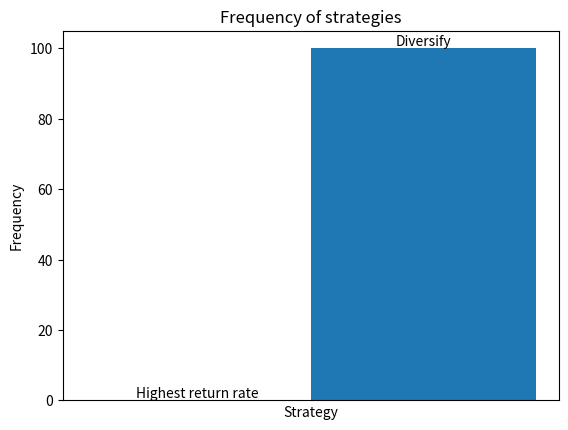

Python code for this plot:
import numpy as np
import matplotlib.pyplot as plt

class Bank:
    def __init__(self, name, strategy, asset_value, liabilities):
        self.name = name
        self.strategy = strategy
        self.asset_value = asset_value
        self.liabilities = liabilities
        self.new_asset_value = asset_value
        self.default = False

class Asset:

    def __init__(self, k, r, l, n, volatility):
        self.k = k
        self.r = r
        self.l = l
        self.n = n
        self.n_new = n
        self.volatility = volatility

    def logistic(self, x):
        return self.r * (self.l/(1 + np.exp(-self.k*x)) - 0.5) + self.n

class Game:

    def __init__(self, n, m, num_rounds, assets, strategies, asset_mean, asset_std, liabilities_mean, liabilities_std):
        self.banks = []
        self.num_rounds = num_rounds
        self.num_banks = n
        self.num_assets = m
        self.strategies = strategies
        self.assets = assets
        self.num_strategies = len(strategies)
        self.asset_mean = asset_mean
        self.asset_std = asset_std
        self.liabilities_mean = liabilities_mean
        self.liabilities_std = liabilities_std
        self.last = 0

    def run(self):

        # Initialize the game
        self.initialize(self.num_banks, self.strategies, self.num_strategies)
        strat = None

        # Run the game
        for i in range(self.num_rounds):
            strat = self.run_round()
            if strat:
                break
            
            if np.random.uniform(0, 1) < 0.01:
                self.randomDevalue()
            if np.random.uniform(0, 1) < 0.01:
                self.devalueHighest()

        # Print the results
        self.print_results()

    def revalue(self):
        for asset in self.assets:
            asset.n = asset.n_new

    def devalueHighest(self):
        assets = [asset.n for asset in self.assets]
        max_index = np.argmax(assets)
        self.assets[max_index].n = np.random.normal(-50, self.assets[max_index].volatility, 1)[0]

    def randomDevalue(self):
        assets = [asset.volatility for asset in self.assets]
        stockBaseReturnRates = np.array(assets).flatten()
        total = np.sum(stockBaseReturnRates)
        stockBaseReturnRates = stockBaseReturnRates / total
        stockToDevalue = np.random.choice([i for i in range(self.num_assets)], 1, p=stockBaseReturnRates)
        asset = self.assets[stockToDevalue[0]]
        asset.n = np.random.normal(-50, asset.volatility, 1)[0]

    def initialize(self, n, strategies, num_strategies):

        i = self.last
        while i < n + self.last:
            assets = np.random.lognormal(self.asset_mean, self.asset_std)
            liability = np.random.lognormal(self.liabilities_mean, self.liabilities_std)

            if assets > liability:
                strategy = np.random.randint(0, num_strategies)
                self.banks.append(Bank(i, strategies[strategy], assets, liability))
                i += 1

        self.last = i

    def f(self, bank1, bank2, asset, bank1_d, bank2_d):
        return np.random.normal(asset.logistic(bank1.asset_value * bank1_d + bank2.asset_value * bank2_d), asset.volatility, 1)

    def bankOff2x2(self, bank1, bank2):

        # get index of maximum strategy
        max_asset_index = np.argmax([asset.n for asset in self.assets])
        dd = 0
        for asset in self.assets:
            return_rate = self.f(bank1, bank2, asset, 1/self.num_assets, 1/self.num_assets) / 100
            dd += bank1.asset_value/self.num_assets * return_rate

        dnd = 0
        for i, asset in enumerate(self.assets):
            return_rate = self.f(bank1, bank2, asset, 1/self.num_assets, i == max_asset_index) / 100
            dnd += bank1.asset_value/self.num_assets * return_rate

        ndd = 0
        for i, asset in enumerate(self.assets):
            return_rate = self.f(bank1, bank2, asset, i == max_asset_index, 1/self.num_assets) / 100
            ndd += bank1.asset_value * (i == max_asset_index) * return_rate

        ndnd = 0
        for i, asset in enumerate(self.assets):
            return_rate = self.f(bank1, bank2, asset, i == max_asset_index, i == max_asset_index) / 100
            ndnd += bank1.asset_value * (i == max_asset_index) * return_rate

        # create 2 * 2 matrix of payoffs
        payoff_matrix = np.array([[dd, dnd], [ndd, ndnd]])

        # create probability distribution from strategy
        prob_dist_1 = np.array(bank1.strategy)
        prob_dist_2 = np.array(bank2.strategy)

        # draw from probability distribution
        bank1_i = np.random.choice([0, 1], 1, p=prob_dist_1)
        bank2_i = np.random.choice([0, 1], 1, p=prob_dist_2)

        return payoff_matrix[bank1_i, bank2_i]


    def disjointPairs(self, banks):
        n = len(banks)
        left = banks[0:n//2]
        right = banks[n//2:]
        pairs = []
        for i in range(n//2):
            pairs.append([left[i], right[i]])
        return pairs
    
    def run_round(self):

        np.random.shuffle(self.banks)
        
        pairs = self.disjointPairs(self.banks)
        for pair in pairs:
            payoff_player1 = self.bankOff2x2(pair[0], pair[1])
            payoff_player2 = self.bankOff2x2(pair[1], pair[0])

            pair[0].new_asset_value += payoff_player1
            pair[1].new_asset_value += payoff_player2

        popped = 0
        for i, bank in enumerate(self.banks):
            if bank.new_asset_value <= bank.liabilities:
                self.banks.pop(i)
                popped += 1
            else:
                bank.default = False
        
        strategies = []
        for bank in self.banks:
            strategies.append(bank.strategy)

        for bank in self.banks:
            i = np.random.randint(0, len(strategies))
            bank.strategy = strategies[i]
            
            bank.new_asset_value = bank.asset_value

        self.initialize(popped, strategies, self.num_strategies)

    def print_results(self):
        strat = []
        for bank in self.banks:
            strat.append(int(bank.strategy[0] == 1))
  
        fig, ax = plt.subplots(1, 1)
        ax.hist(strat, bins=2)
        
        ax.set_title("Frequency of strategies")
        
        ax.set_xlabel('Strategy')
        ax.set_ylabel('Frequency')

        # remove x-ticks
        ax.set_xticks([])
        
        rects = ax.patches
        labels = ["Highest return rate", "Diversify"]
        
        for rect, label in zip(rects, labels):
            height = rect.get_height()
            ax.text(rect.get_x() + rect.get_width() / 2, height+0.01, label,
                    ha='center', va='bottom')
        
        plt.show()


if __name__ == "__main__":

    # Initialize assets
    assets = [Asset(0.1, 2, 1, 4, 0.4), Asset(0.1, 2, 1, 0, 4)]

    # Initialize strategies
    strategies = [[1, 0], [0, 1]]

    # Initialize game
    game = Game(100, 2, 500, assets, strategies, 10, 1, 10, 1)

    # Run game
    game.run()



